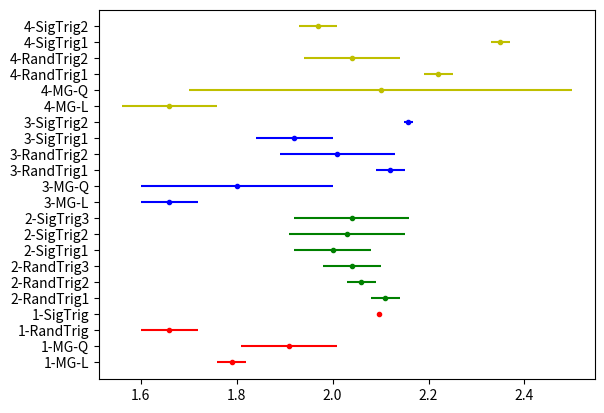

Write Python code to recreate this figure. (Note: this script raises an exception after producing the figure.)
import matplotlib.pyplot as plt

x = [1.79, 1.91, 1.66, 2.096,\
     2.11, 2.06, 2.04, 2.00, 2.03, 2.04,\
     1.66, 1.8, 2.12, 2.01, 1.92, 2.158,\
     1.66, 2.1, 2.22, 2.04, 2.35, 1.97]
xErr = [0.03, 0.10, 0.06, 0.004,\
        0.03, 0.03, 0.06, 0.08, 0.12, 0.12,\
        0.06, 0.2, 0.03, 0.12, 0.08, 0.009,\
        0.10, 0.4, 0.03, 0.10, 0.02, 0.04]
y = ['1-MG-L', '1-MG-Q', '1-RandTrig', '1-SigTrig',\
     '2-RandTrig1', '2-RandTrig2', '2-RandTrig3', '2-SigTrig1', '2-SigTrig2', '2-SigTrig3',\
     '3-MG-L', '3-MG-Q', '3-RandTrig1', '3-RandTrig2', '3-SigTrig1', '3-SigTrig2',\
     '4-MG-L', '4-MG-Q', '4-RandTrig1', '4-RandTrig2', '4-SigTrig1', '4-SigTrig2']

plt.figure()
for i in range(len(x)):
    if (0 <= i) and (i <= 3):
        color = 'r'
    elif (4 <= i) and (i <= 9):
        color = 'g'
    elif (10 <= i) and (i <= 15):
        color = 'b'
    elif (16 <= i) and (i <= 21):
        color = 'y'
    plt.errorbar(x[i], y[i], None, xErr[i], '.', ecolor = color, color = color)
    
plt.savefig('./waveformAnalysis/gainResultsPlot.png', bbox_inches = 'tight')


plt.show(block = True)